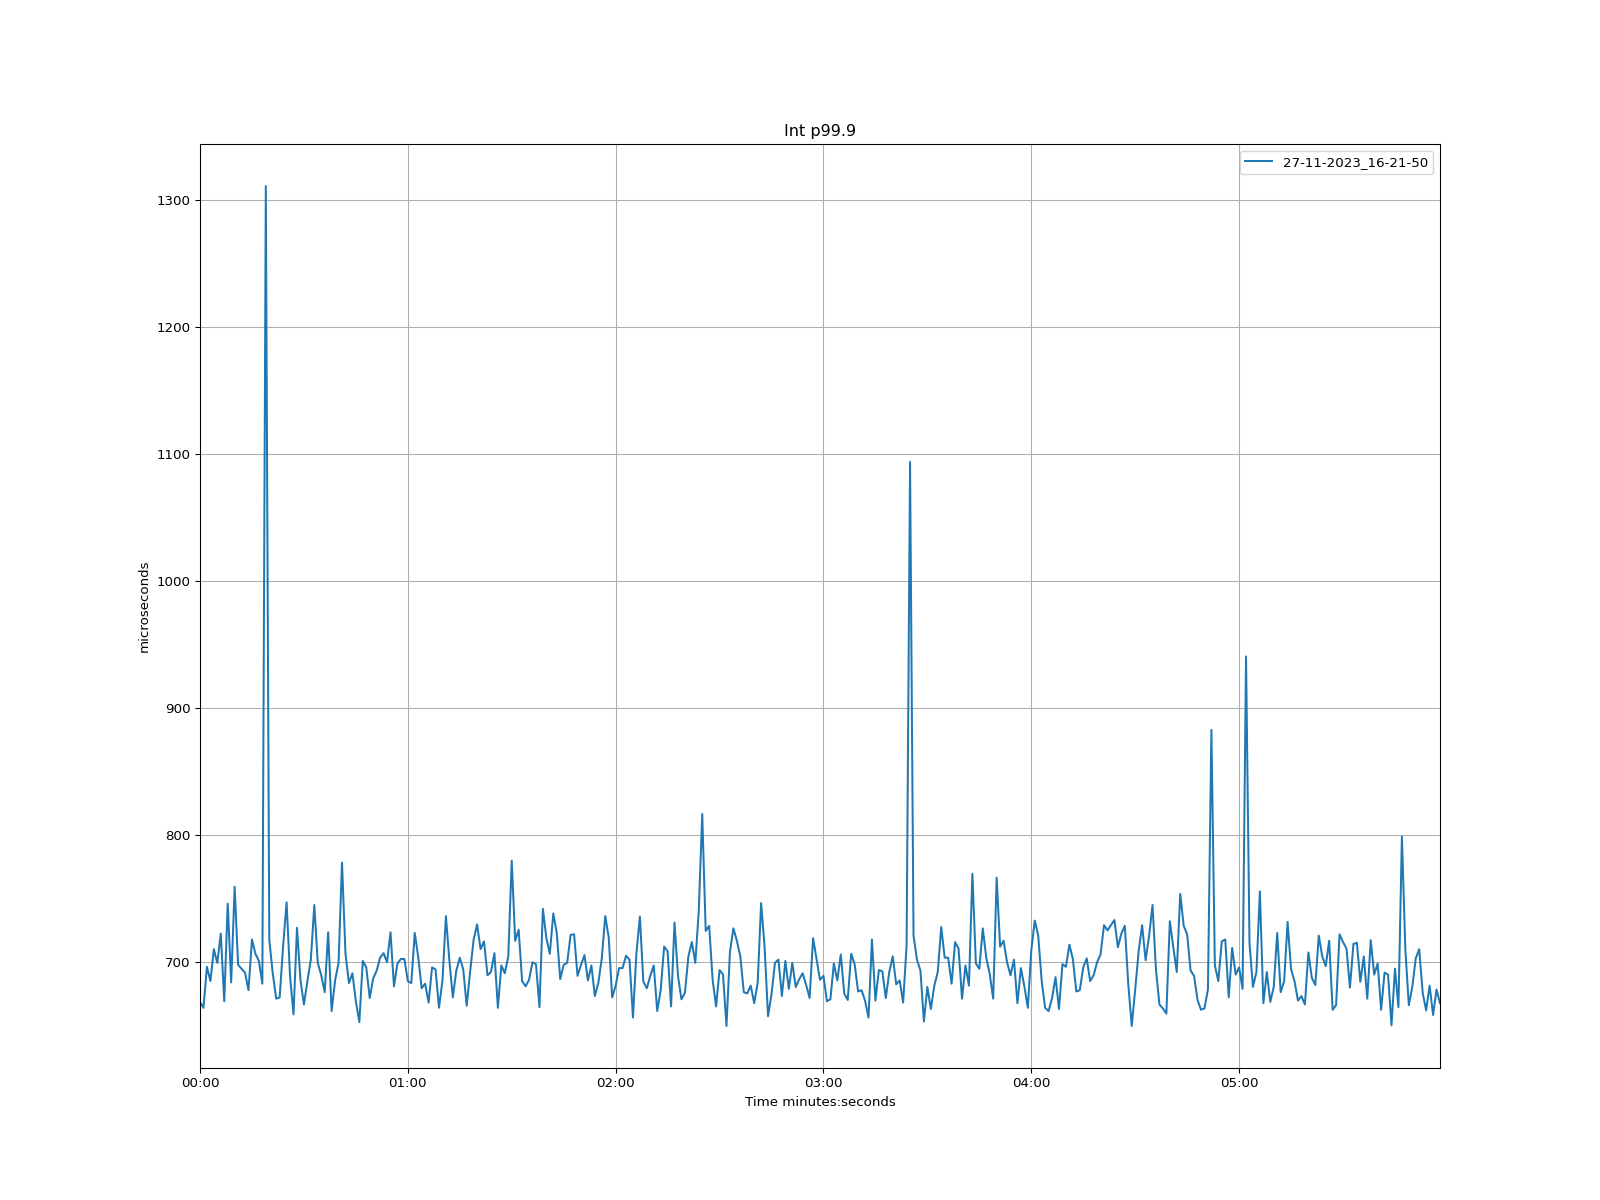

The file beside this chart, header and first rows:
time, 27-11-2023_16-21-50
1970-01-01 00:00:00, 668.7
1970-01-01 00:00:01, 664.1
1970-01-01 00:00:02, 696.3
1970-01-01 00:00:03, 685.1
1970-01-01 00:00:04, 710.1
1970-01-01 00:00:05, 699.4
1970-01-01 00:00:06, 722.4
1970-01-01 00:00:07, 669.2
1970-01-01 00:00:08, 746
1970-01-01 00:00:09, 684
1970-01-01 00:00:10, 759.3
1970-01-01 00:00:11, 697.9
1970-01-01 00:00:12, 694.8
1970-01-01 00:00:13, 691.7
1970-01-01 00:00:14, 677.9
1970-01-01 00:00:15, 717.8
1970-01-01 00:00:16, 706.6
1970-01-01 00:00:17, 700.9
1970-01-01 00:00:18, 683
1970-01-01 00:00:19, 1311
1970-01-01 00:00:20, 717.8
1970-01-01 00:00:21, 691.2
1970-01-01 00:00:22, 671.2
1970-01-01 00:00:23, 672.3
1970-01-01 00:00:24, 712.7
1970-01-01 00:00:25, 747
1970-01-01 00:00:26, 688.6
1970-01-01 00:00:27, 658.9
1970-01-01 00:00:28, 727
1970-01-01 00:00:29, 686.1
1970-01-01 00:00:30, 666.6
1970-01-01 00:00:31, 685.1
1970-01-01 00:00:32, 702
1970-01-01 00:00:33, 745
1970-01-01 00:00:34, 699.4
1970-01-01 00:00:35, 689.7
1970-01-01 00:00:36, 676.4
1970-01-01 00:00:37, 723.5
1970-01-01 00:00:38, 661.5
1970-01-01 00:00:39, 685.6
1970-01-01 00:00:40, 699.4
1970-01-01 00:00:41, 778.2
1970-01-01 00:00:42, 706.6
1970-01-01 00:00:43, 683.5
1970-01-01 00:00:44, 691.2
1970-01-01 00:00:45, 669.2
1970-01-01 00:00:46, 652.8
1970-01-01 00:00:47, 700.9
1970-01-01 00:00:48, 695.8
1970-01-01 00:00:49, 671.7
1970-01-01 00:00:50, 687.1
1970-01-01 00:00:51, 693.2
1970-01-01 00:00:52, 703.5
1970-01-01 00:00:53, 707.1
1970-01-01 00:00:54, 699.9
1970-01-01 00:00:55, 723.5
1970-01-01 00:00:56, 681
1970-01-01 00:00:57, 698.9
1970-01-01 00:00:58, 702.5
1970-01-01 00:00:59, 702.5
... 299 more rows
